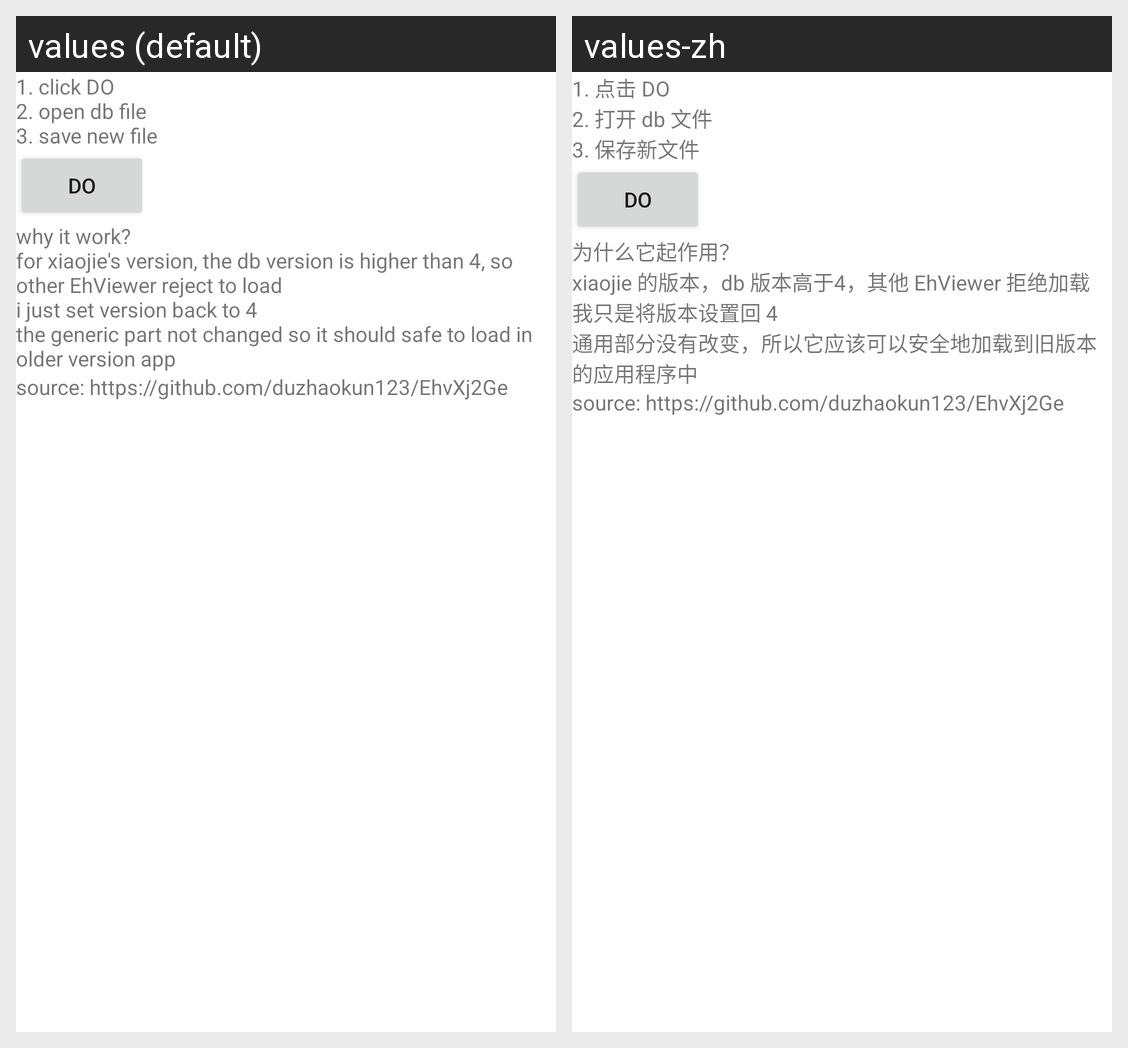

Here is an Android app screen in its default locale and in the app's own translations. Write out the translated-string differences for the strings that appear on this screen.
Android screen res/layout/activity_main.xml rendered under 2 locales, left to right: values (default), values-zh. Device: Nexus 5 (rendered at 1080×1920; each locale shown at half size, 540×960, under a caption strip naming it); theme Theme.EhvXj2Ge.
Strings drawn on this screen, with the default value and each locale's value (text and hints the layout hard-codes, and strings that could not be matched under every locale, appear in the picture but are not listed):

usage
  values: 1. click DO
      2. open db file
      3. save new file
  values-zh: 1. 点击 DO
      2. 打开 db 文件
      3. 保存新文件

whywork
  values: why it work?
      for xiaojie's version, the db version is higher than 4, so other EhViewer reject to load
      i just set version back to 4
      the generic part not changed so it should safe to load in older version app
  values-zh: 为什么它起作用？
      xiaojie 的版本，db 版本高于4，其他 EhViewer 拒绝加载
      我只是将版本设置回 4
      通用部分没有改变，所以它应该可以安全地加载到旧版本的应用程序中
